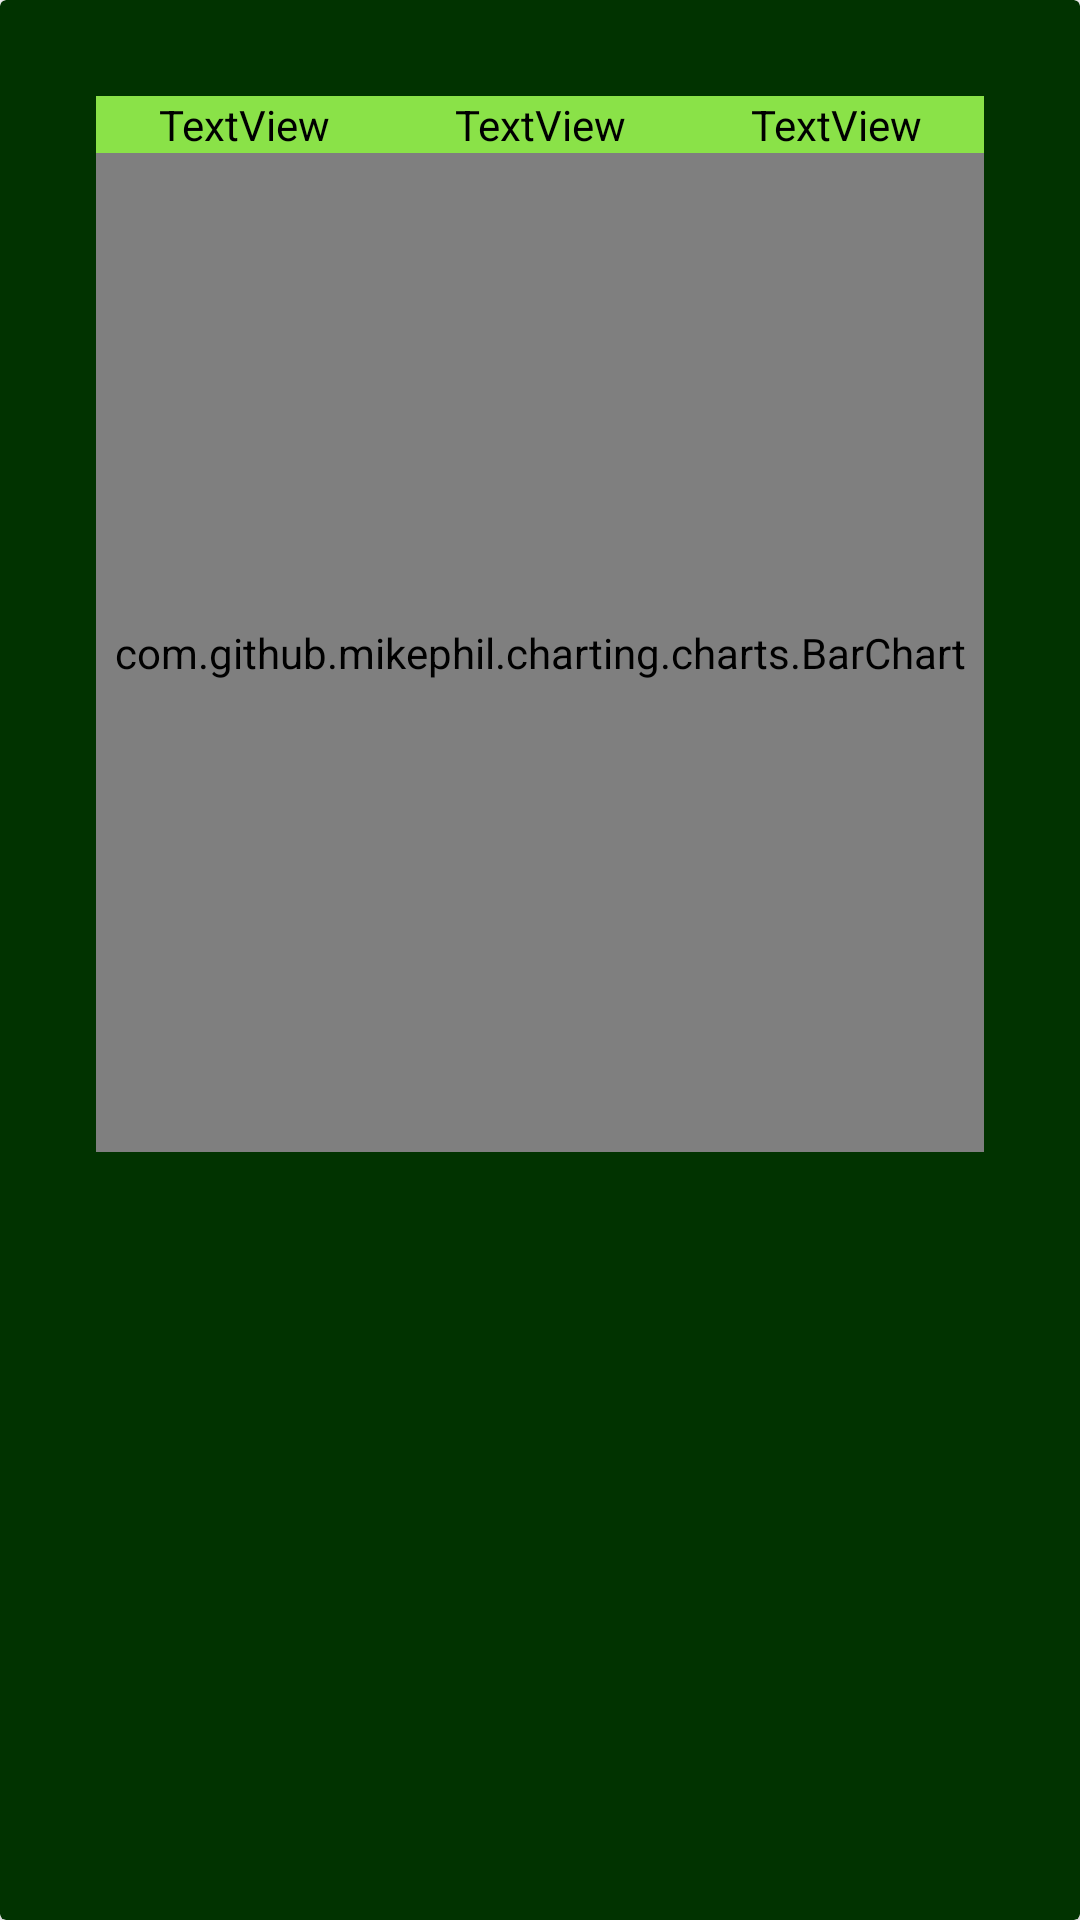

Here is an Android app screen rendered from its layout file. Give the layout XML and the strings, colors and styles it references.
<!-- AndroidManifest.xml: application theme Theme.BottomNavigationProper -->
<!-- res/layout/bar_type.xml -->
<?xml version="1.0" encoding="utf-8"?>
<androidx.cardview.widget.CardView xmlns:android="http://schemas.android.com/apk/res/android"
    xmlns:app="http://schemas.android.com/apk/res-auto"
    xmlns:tools="http://schemas.android.com/tools"
    android:layout_width="match_parent"
    android:layout_height="wrap_content"
    android:layout_margin="4dp"
    android:backgroundTint="@color/green6"
    android:padding="16dp">

    <LinearLayout
        android:layout_width="match_parent"
        android:layout_height="wrap_content"
        android:layout_margin="16dp"
        android:orientation="vertical"
        android:padding="16dp"
        app:layout_constraintTop_toTopOf="parent"
        tools:layout_editor_absoluteX="1dp">

        <LinearLayout
            android:layout_width="match_parent"
            android:layout_height="wrap_content"
            android:background="@color/green2"
            android:orientation="horizontal">

            <TextView
                android:id="@+id/bar_player"
                android:layout_width="wrap_content"
                android:layout_height="wrap_content"
                android:layout_weight="2"
                android:gravity="center"
                android:text="TextView"
                android:textColor="@color/black" />

            <TextView
                android:id="@+id/bar_stat"
                android:layout_width="wrap_content"
                android:layout_height="wrap_content"
                android:layout_weight="2"
                android:gravity="center"
                android:text="TextView"
                android:textColor="@color/black" />

            <TextView
                android:id="@+id/bar_fixture"
                android:layout_width="wrap_content"
                android:layout_height="wrap_content"
                android:layout_weight="2"
                android:gravity="center"
                android:text="TextView"
                android:textColor="@color/black" />
        </LinearLayout>

        <LinearLayout
            android:layout_width="match_parent"
            android:layout_height="333dp"

            android:orientation="horizontal">

            <com.github.mikephil.charting.charts.BarChart
                android:id="@+id/bar_graph"
                android:layout_width="match_parent"
                android:layout_height="match_parent" />

        </LinearLayout>
    </LinearLayout>
</androidx.cardview.widget.CardView>
<!-- resources referenced by this layout -->
<resources>
  <color name="black">#FF000000</color>
  <color name="green2">#8AE248</color>
  <color name="green6">#013300</color>
  <style name="Theme.BottomNavigationProper" parent="Theme.MaterialComponents.DayNight.DarkActionBar">
          
          <item name="colorPrimary">@color/purple_500</item>
          <item name="colorPrimaryVariant">@color/purple_700</item>
          <item name="colorOnPrimary">@color/white</item>
          
          <item name="colorSecondary">@color/teal_200</item>
          <item name="colorSecondaryVariant">@color/teal_700</item>
          <item name="colorOnSecondary">@color/black</item>
          
          <item name="android:statusBarColor" tools:targetApi="l">?attr/colorPrimaryVariant</item>
          
      </style>
  <color name="purple_500">#FF6200EE</color>
  <color name="purple_700">#FF3700B3</color>
  <color name="white">#FFFFFFFF</color>
  <color name="teal_200">#FF03DAC5</color>
  <color name="teal_700">#FF018786</color>
</resources>
